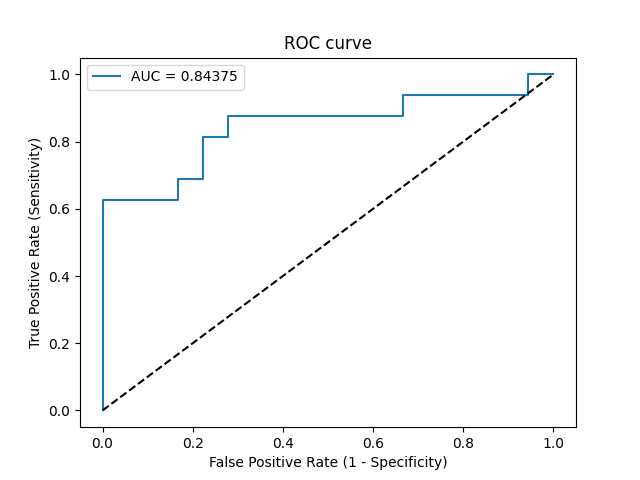

Data behind this chart, as committed beside it:
Threshold, Sensitivity, Specificity, NPV, PPV
inf, 0.0, 1.0, 0.5294, 0
0.5219, 0.0625, 1.0, 0.5455, 1.0
0.518, 0.625, 1.0, 0.75, 1.0
0.5171, 0.625, 0.8333, 0.7143, 0.7692
0.517, 0.6875, 0.8333, 0.75, 0.7857
0.517, 0.6875, 0.7778, 0.7368, 0.7333
0.5161, 0.8125, 0.7778, 0.8235, 0.7647
0.5161, 0.8125, 0.7222, 0.8125, 0.7222
0.5161, 0.875, 0.7222, 0.8667, 0.7368
0.5148, 0.875, 0.3333, 0.75, 0.5385
0.5144, 0.9375, 0.3333, 0.8571, 0.5556
0.5122, 0.9375, 0.05556, 0.5, 0.4688
0.5122, 1.0, 0.05556, 1.0, 0.4848
0.5121, 1.0, 0.0, 0, 0.4706
